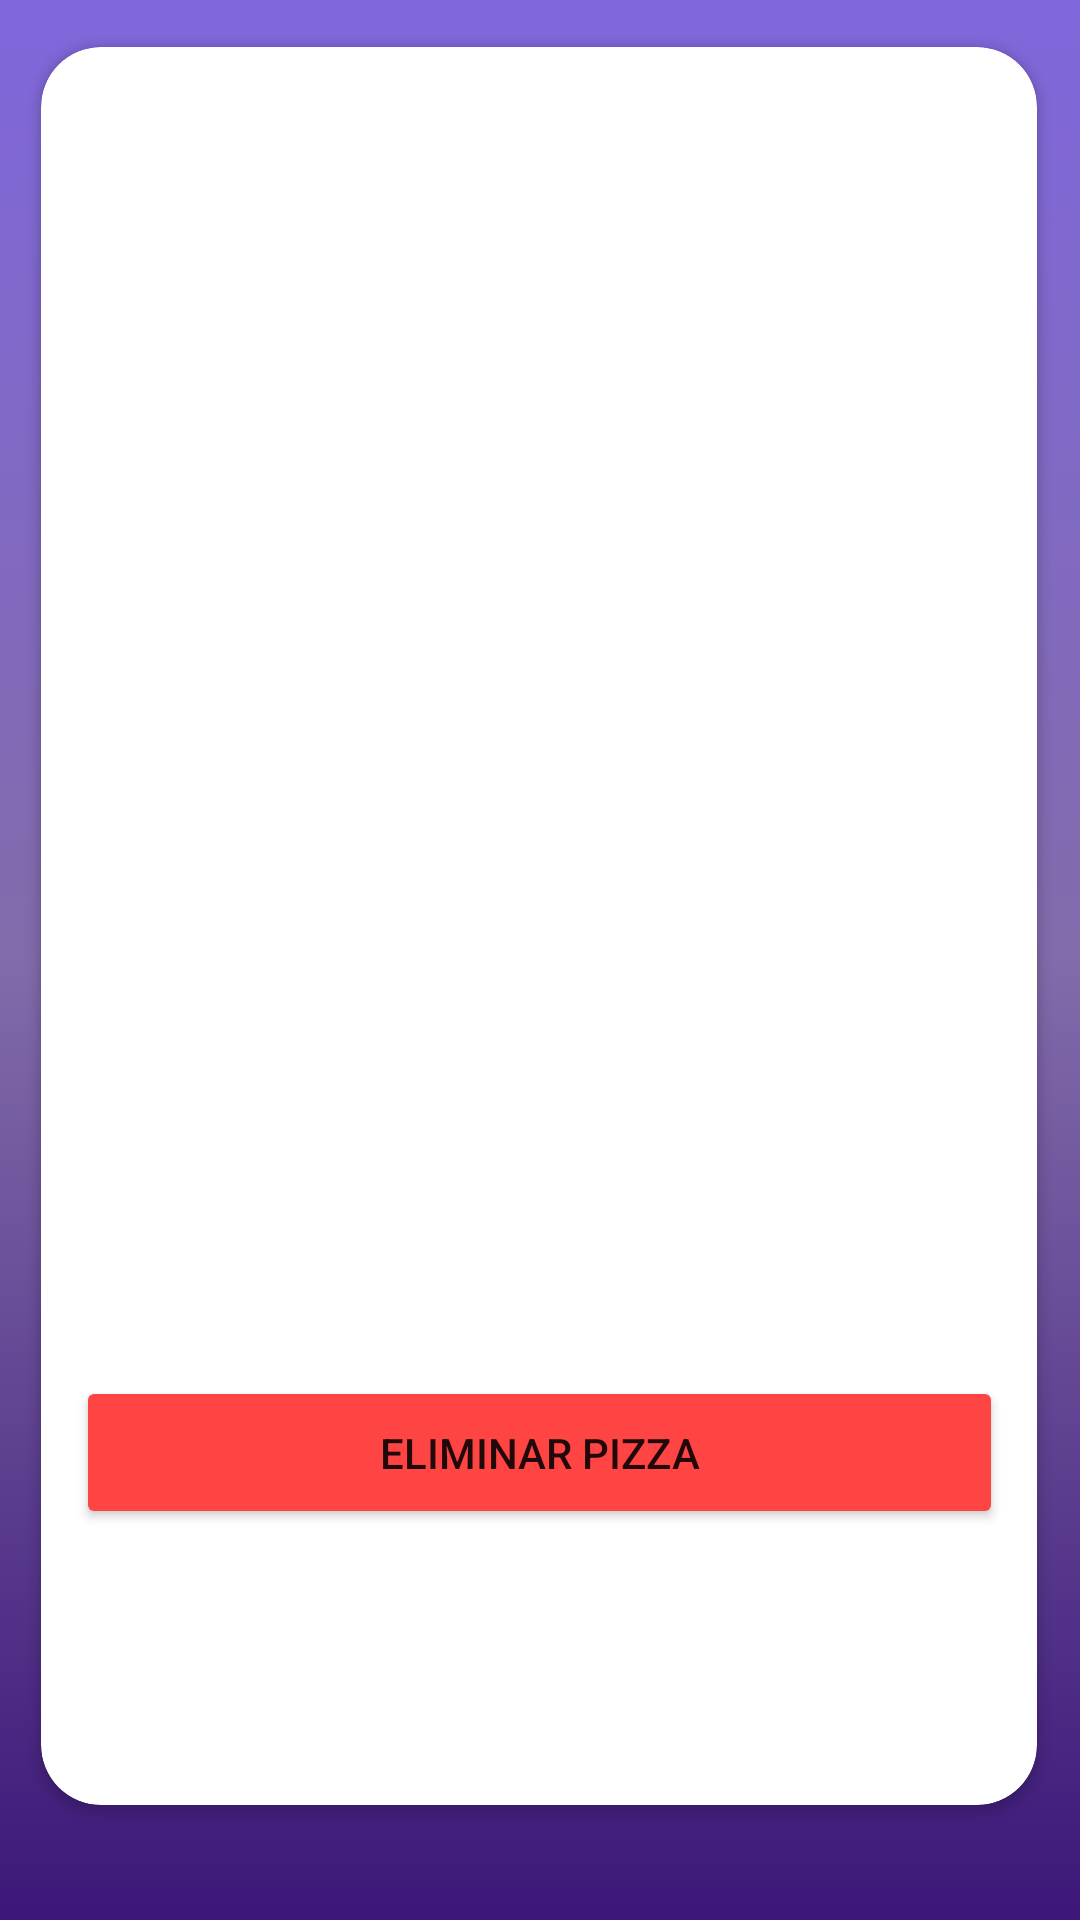

Reconstruct the res/layout file that produces this screen, plus the resources it refers to.
<!-- AndroidManifest.xml: application theme Theme.Pizza_matias_quiroga -->
<!-- res/layout/activity_listado_pact.xml -->
<?xml version="1.0" encoding="utf-8"?>
<androidx.constraintlayout.widget.ConstraintLayout xmlns:android="http://schemas.android.com/apk/res/android"
    xmlns:app="http://schemas.android.com/apk/res-auto"
    xmlns:tools="http://schemas.android.com/tools"
    android:layout_width="match_parent"
    android:layout_height="match_parent"
    android:background="@drawable/gradient_background"
    tools:context=".listado_pact">

    <androidx.cardview.widget.CardView
        android:layout_width="332dp"
        android:layout_height="586dp"
        app:cardCornerRadius="20dp"
        app:layout_constraintBottom_toBottomOf="parent"
        app:layout_constraintEnd_toEndOf="parent"
        app:layout_constraintHorizontal_bias="0.493"
        app:layout_constraintStart_toStartOf="parent"
        app:layout_constraintTop_toTopOf="parent"
        app:layout_constraintVertical_bias="0.29">

        <androidx.constraintlayout.widget.ConstraintLayout
            android:layout_width="match_parent"
            android:layout_height="match_parent">

            <ListView
                android:id="@+id/lv"
                android:layout_width="267dp"
                android:layout_height="296dp"
                app:layout_constraintBottom_toBottomOf="parent"
                app:layout_constraintEnd_toEndOf="parent"
                app:layout_constraintStart_toStartOf="parent"
                app:layout_constraintTop_toTopOf="parent"
                app:layout_constraintVertical_bias="0.189" />

            <Button
                android:id="@+id/button5"
                android:layout_width="309dp"
                android:layout_height="51dp"
                android:backgroundTint="@android:color/holo_red_light"
                android:onClick="eliminarpedido"
                android:text="Eliminar Pizza"
                app:layout_constraintBottom_toBottomOf="parent"
                app:layout_constraintEnd_toEndOf="parent"
                app:layout_constraintStart_toStartOf="parent"
                app:layout_constraintTop_toBottomOf="@+id/lv" />
        </androidx.constraintlayout.widget.ConstraintLayout>
    </androidx.cardview.widget.CardView>
</androidx.constraintlayout.widget.ConstraintLayout>
<!-- resources referenced by this layout -->
<resources>
  <!-- drawable gradient_background (drawable) -->
  <?xml version="1.0" encoding="utf-8"?>
  <selector xmlns:android="http://schemas.android.com/apk/res/android">
      <item>
          <shape>
              <gradient
                  android:startColor="#3C1778"
                  android:centerColor="#A8401F7E"
                  android:endColor="#8067DC"
                  android:angle="90"/>
              <corners
                  android:radius="0dp"/>
          </shape>
      </item>
  </selector>
  <style name="Theme.Pizza_matias_quiroga" parent="Theme.MaterialComponents.DayNight.DarkActionBar">
          
          <item name="colorPrimary">@color/purple_500</item>
          <item name="colorPrimaryVariant">@color/purple_700</item>
          <item name="colorOnPrimary">@color/white</item>
          
          <item name="colorSecondary">@color/teal_200</item>
          <item name="colorSecondaryVariant">@color/teal_700</item>
          <item name="colorOnSecondary">@color/black</item>
          
          <item name="android:statusBarColor" tools:targetApi="l">?attr/colorPrimaryVariant</item>
          
      </style>
  <!-- not gathered from this repository: default colours our renderer supplied (Android Studio template values) -->
  <color name="purple_500">#FF6200EE</color>
  <color name="purple_700">#FF3700B3</color>
  <color name="teal_200">#FF03DAC5</color>
  <color name="teal_700">#FF018786</color>
  <color name="black">#FF000000</color>
  <color name="white">#FFFFFFFF</color>
</resources>
